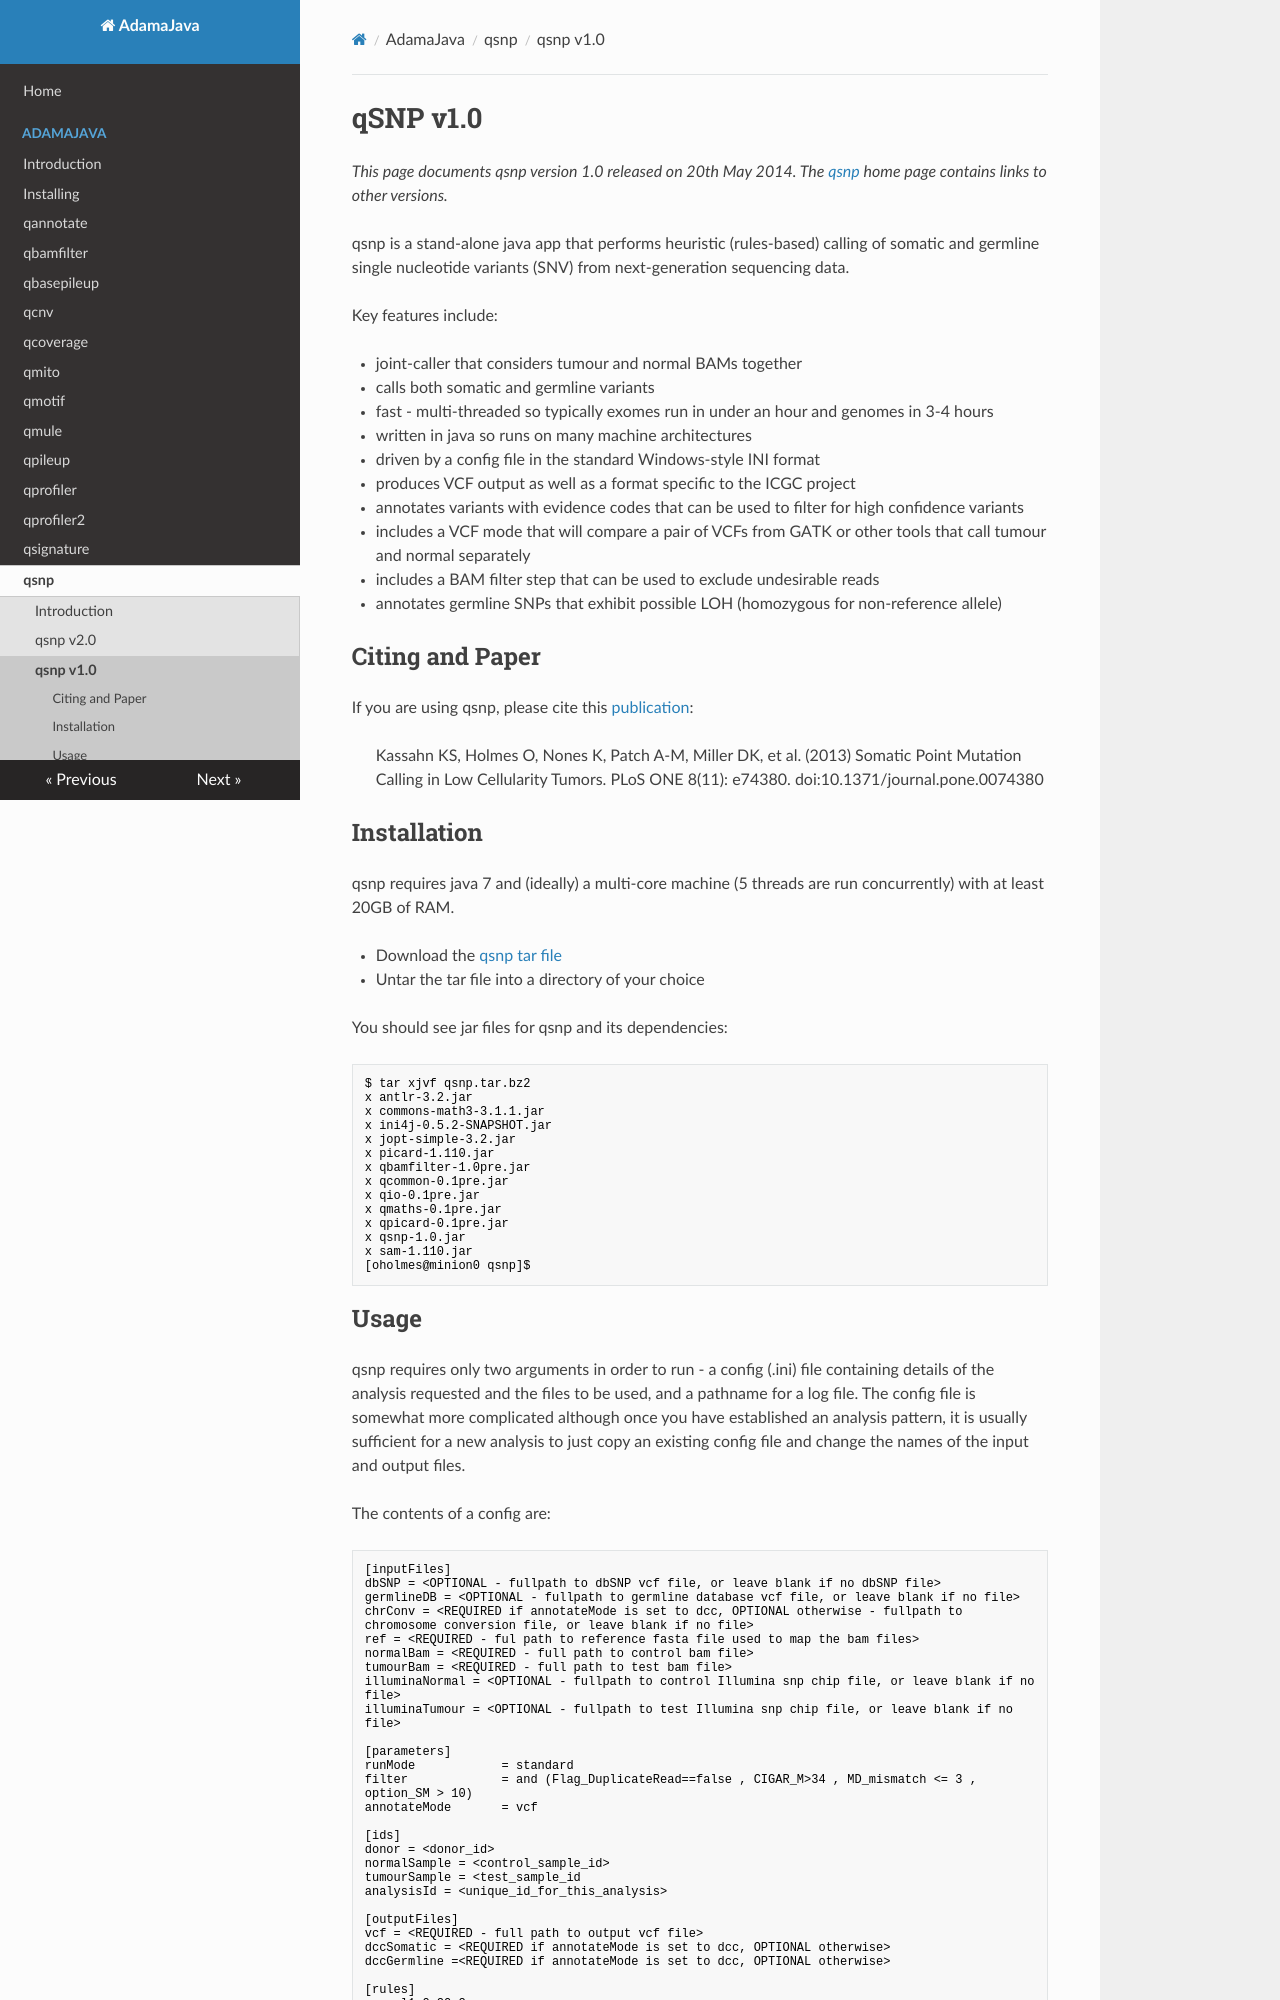

repository: AdamaJava/adamajava · page: qsnp/qsnp_v1_0/index.html · generator: mkdocs

# qSNP v1.0

*This page documents qsnp version 1.0 released on 20th May 2014.  The 
[qsnp](index.md) home page contains links to other versions.*

qsnp is a stand-alone java app that performs heuristic (rules-based) calling 
of somatic and germline single nucleotide variants (SNV) from next-generation
sequencing data.

Key features include:

* joint-caller that considers tumour and normal BAMs together
* calls both somatic and germline variants
* fast - multi-threaded so typically exomes run in under an hour and genomes in 3-4 hours
* written in java so runs on many machine architectures
* driven by a config file in the standard Windows-style INI format
* produces VCF output as well as a format specific to the ICGC project
* annotates variants with evidence codes that can be used to filter for high confidence variants
* includes a VCF mode that will compare a pair of VCFs from GATK or other tools that call tumour and normal separately
* includes a BAM filter step that can be used to exclude undesirable reads
* annotates germline SNPs that exhibit possible LOH (homozygous for non-reference allele)

## Citing and Paper

If you are using qsnp, please cite this
[publication](http://www.plosone.org/article/info%3Adoi%2F10.1371%2Fjournal.pone.0074380):

> Kassahn KS, Holmes O, Nones K, Patch A-M, Miller DK, et al. (2013)
> Somatic Point Mutation Calling in Low Cellularity Tumors.
> PLoS ONE 8(11): e74380. doi:10.1371/journal.pone.0074380

## Installation

qsnp requires java 7 and (ideally) a multi-core machine (5 threads are run 
concurrently) with at least 20GB of RAM.

* Download the [qsnp tar file](http://sourceforge.net/projects/adamajava/files/qsnp.tar.bz2/download)
* Untar the tar file into a directory of your choice

You should see jar files for qsnp and its dependencies:

~~~~{.text}
$ tar xjvf qsnp.tar.bz2
x antlr-3.2.jar
x commons-math3-3.1.1.jar
x ini4j-0.5.2-SNAPSHOT.jar
x jopt-simple-3.2.jar
x picard-1.110.jar
x qbamfilter-1.0pre.jar
x qcommon-0.1pre.jar
x qio-0.1pre.jar
x qmaths-0.1pre.jar
x qpicard-0.1pre.jar
x qsnp-1.0.jar
x sam-1.110.jar
[oholmes@minion0 qsnp]$
~~~~
